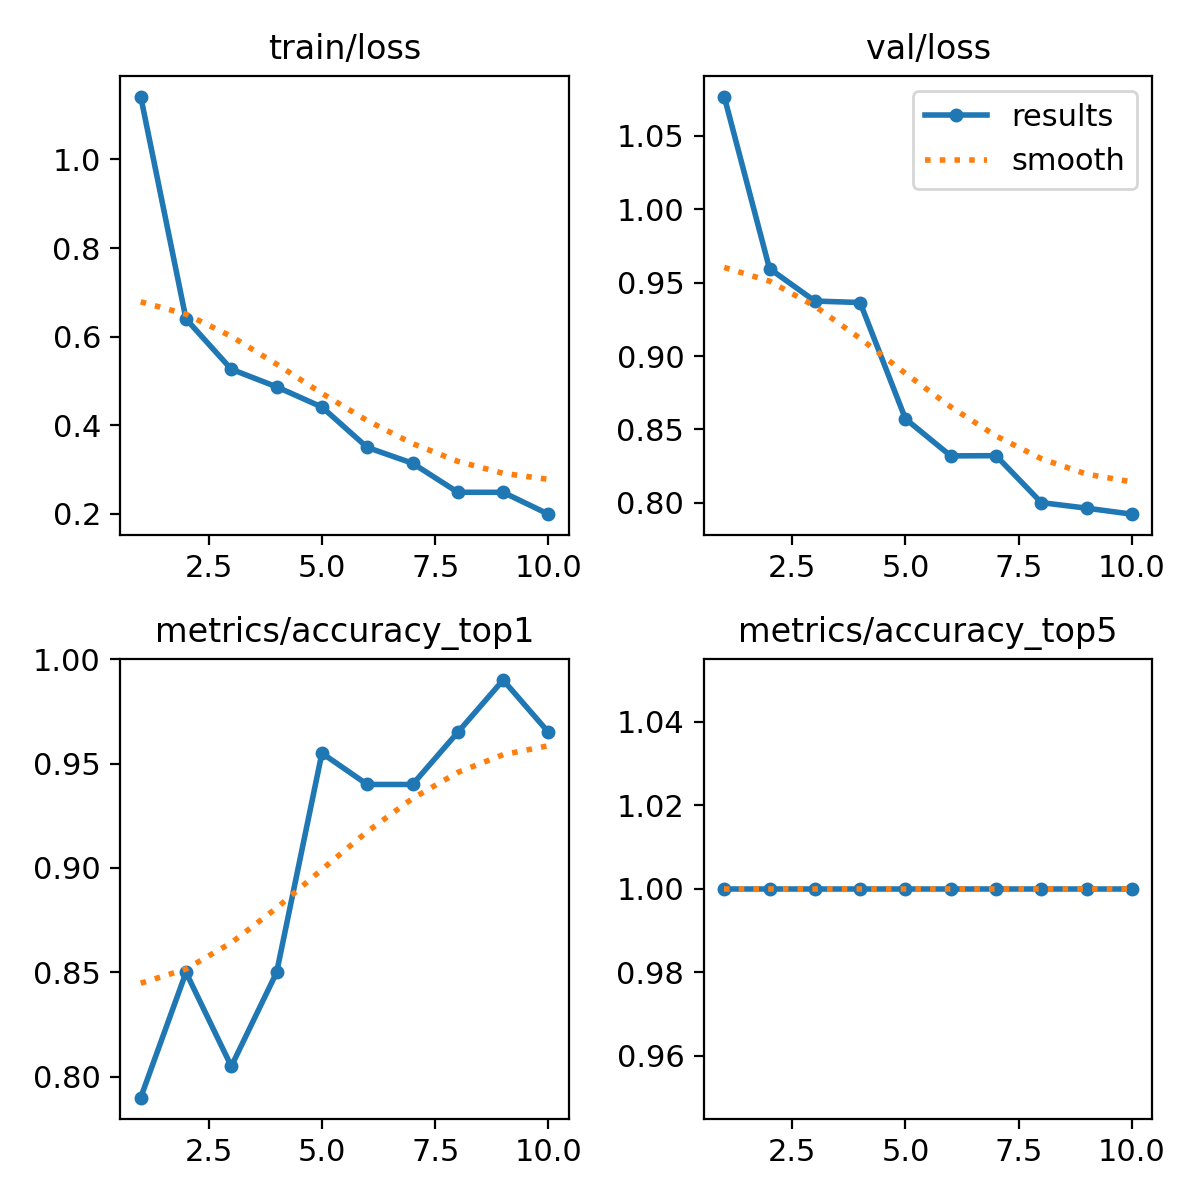

Data behind this chart, as committed beside it:
epoch, train/loss, metrics/accuracy_top1, metrics/accuracy_top5, val/loss, lr/pg0, lr/pg1, lr/pg2
1, 1.142, 0.79, 1, 1.077, 0.0002349, 0.0002349, 0.0002349
2, 0.6399, 0.85, 1, 0.9596, 0.0004261, 0.0004261, 0.0004261
3, 0.5264, 0.805, 1, 0.9375, 0.0005701, 0.0005701, 0.0005701
4, 0.4867, 0.85, 1, 0.9365, 0.0005019, 0.0005019, 0.0005019
5, 0.441, 0.955, 1, 0.8573, 0.0005019, 0.0005019, 0.0005019
6, 0.3499, 0.94, 1, 0.832, 0.0004313, 0.0004313, 0.0004313
7, 0.3142, 0.94, 1, 0.8322, 0.0003606, 0.0003606, 0.0003606
8, 0.2487, 0.965, 1, 0.8002, 0.0002899, 0.0002899, 0.0002899
9, 0.2485, 0.99, 1, 0.7964, 0.0002192, 0.0002192, 0.0002192
10, 0.1992, 0.965, 1, 0.7923, 0.0001485, 0.0001485, 0.0001485
